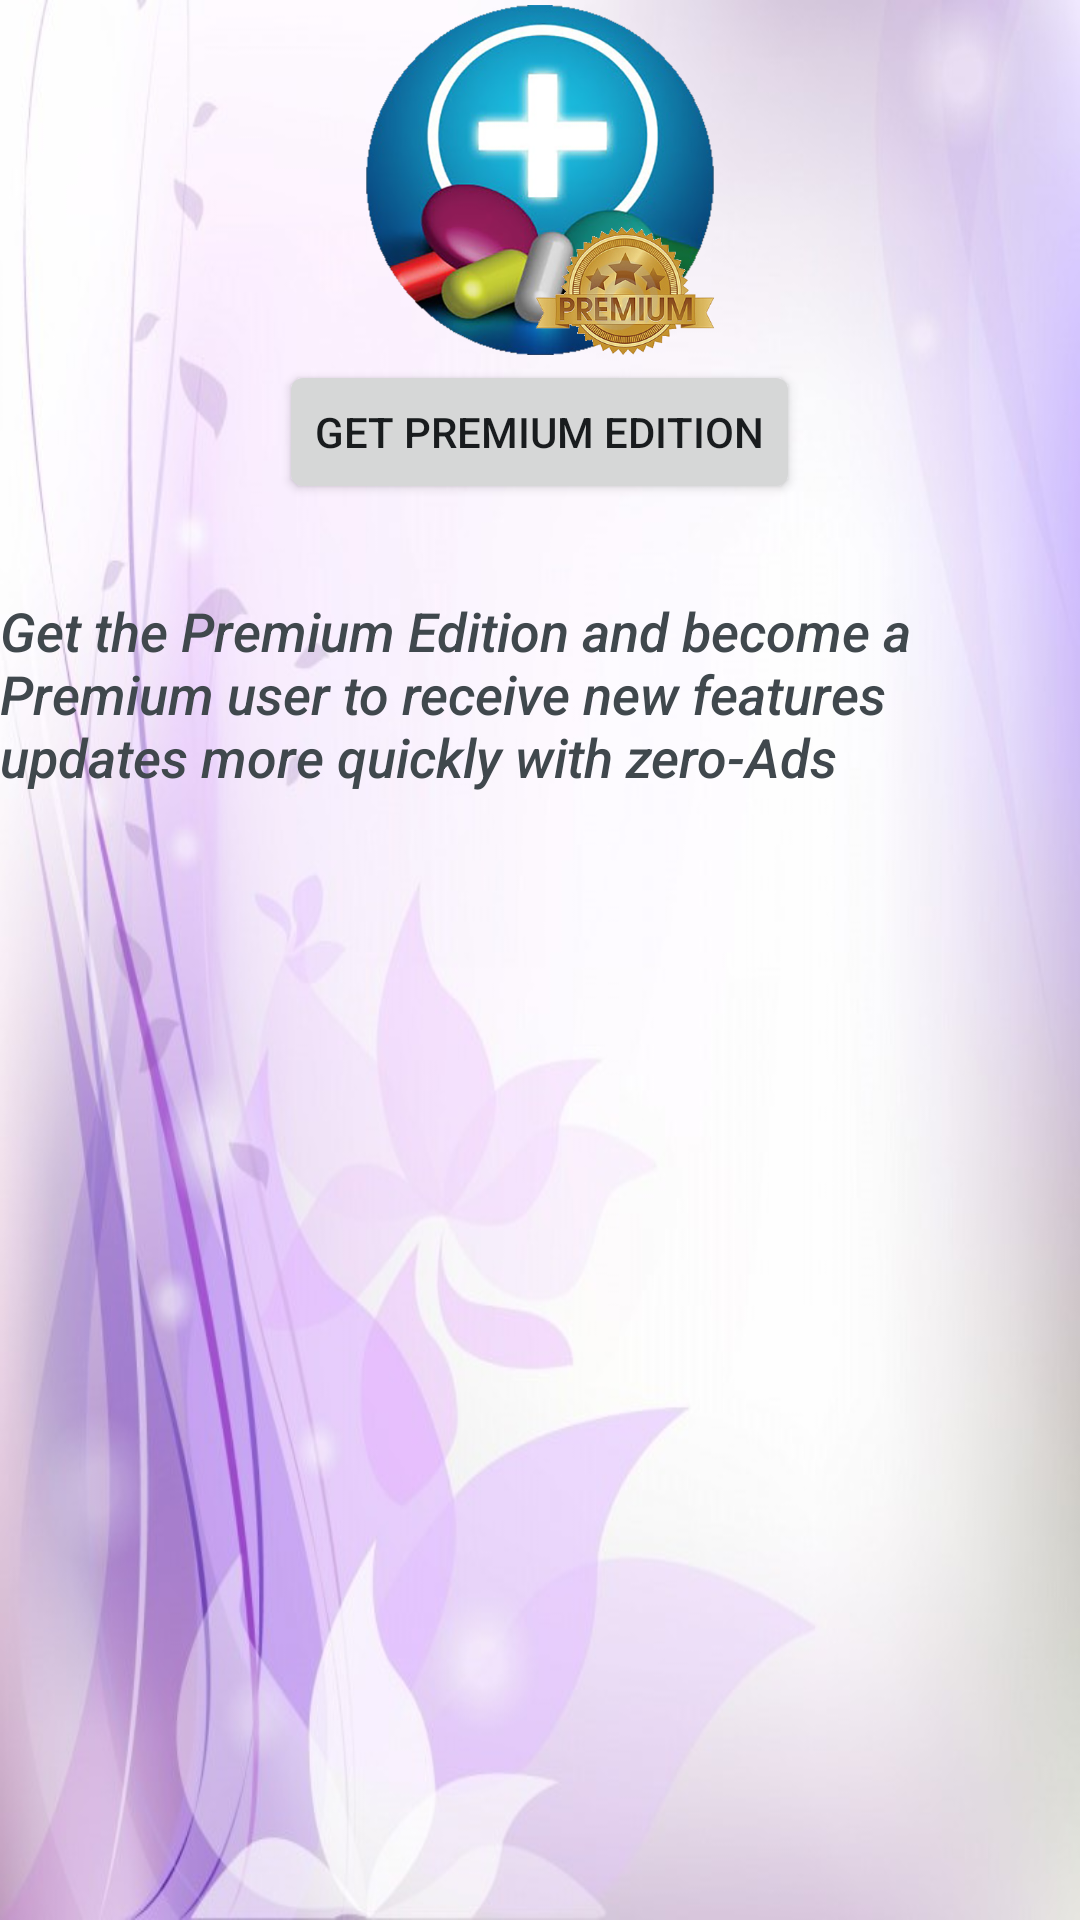

Reconstruct the res/layout file that produces this screen, plus the resources it refers to.
<!-- AndroidManifest.xml: application theme AppBaseTheme -->
<!-- res/layout/pro.xml -->
<?xml version="1.0" encoding="utf-8"?>
<LinearLayout xmlns:android="http://schemas.android.com/apk/res/android"
    android:layout_width="match_parent"
    android:layout_height="match_parent"
    android:background="@drawable/bg">

    <ScrollView
        android:id="@+id/scrollView2"
        android:layout_width="match_parent"
        android:layout_height="match_parent">

        <LinearLayout
            android:layout_width="match_parent"
            android:layout_height="match_parent"
            android:orientation="vertical">

            <ImageView
                android:id="@+id/imageView"
                android:layout_width="120dp"
                android:layout_height="120dp"
                android:layout_gravity="center_horizontal"
                android:src="@drawable/ic_pro" />

            <Button
                android:id="@+id/button3"
                android:layout_width="wrap_content"
                android:layout_height="wrap_content"
                android:layout_gravity="center_horizontal"
                android:onClick="pro"
                android:text="Get Premium Edition" />

            <Space
                android:layout_width="match_parent"
                android:layout_height="30dp" />

            <TextView
                android:id="@+id/textView12"
                android:layout_width="wrap_content"
                android:layout_height="wrap_content"
                android:layout_gravity="center_horizontal"
                android:text="Get the Premium Edition and become a Premium user to receive new features updates more quickly with zero-Ads  "
                android:textAppearance="?android:attr/textAppearanceMedium"
                android:textStyle="italic" />
        </LinearLayout>
    </ScrollView>
</LinearLayout>
<!-- resources referenced by this layout -->
<resources>
  <!-- drawable bg: png bitmap (drawable, 476848 bytes) -->
  <!-- drawable ic_pro: png bitmap (drawable, 268049 bytes) -->
  <style name="AppBaseTheme" parent="@android:style/Theme.DeviceDefault.Light">
          
          <item name="android:statusBarColor">#CE93D8</item>
          <item name="android:navigationBarColor">#7B1FA2</item>
  
  
      </style>
</resources>
